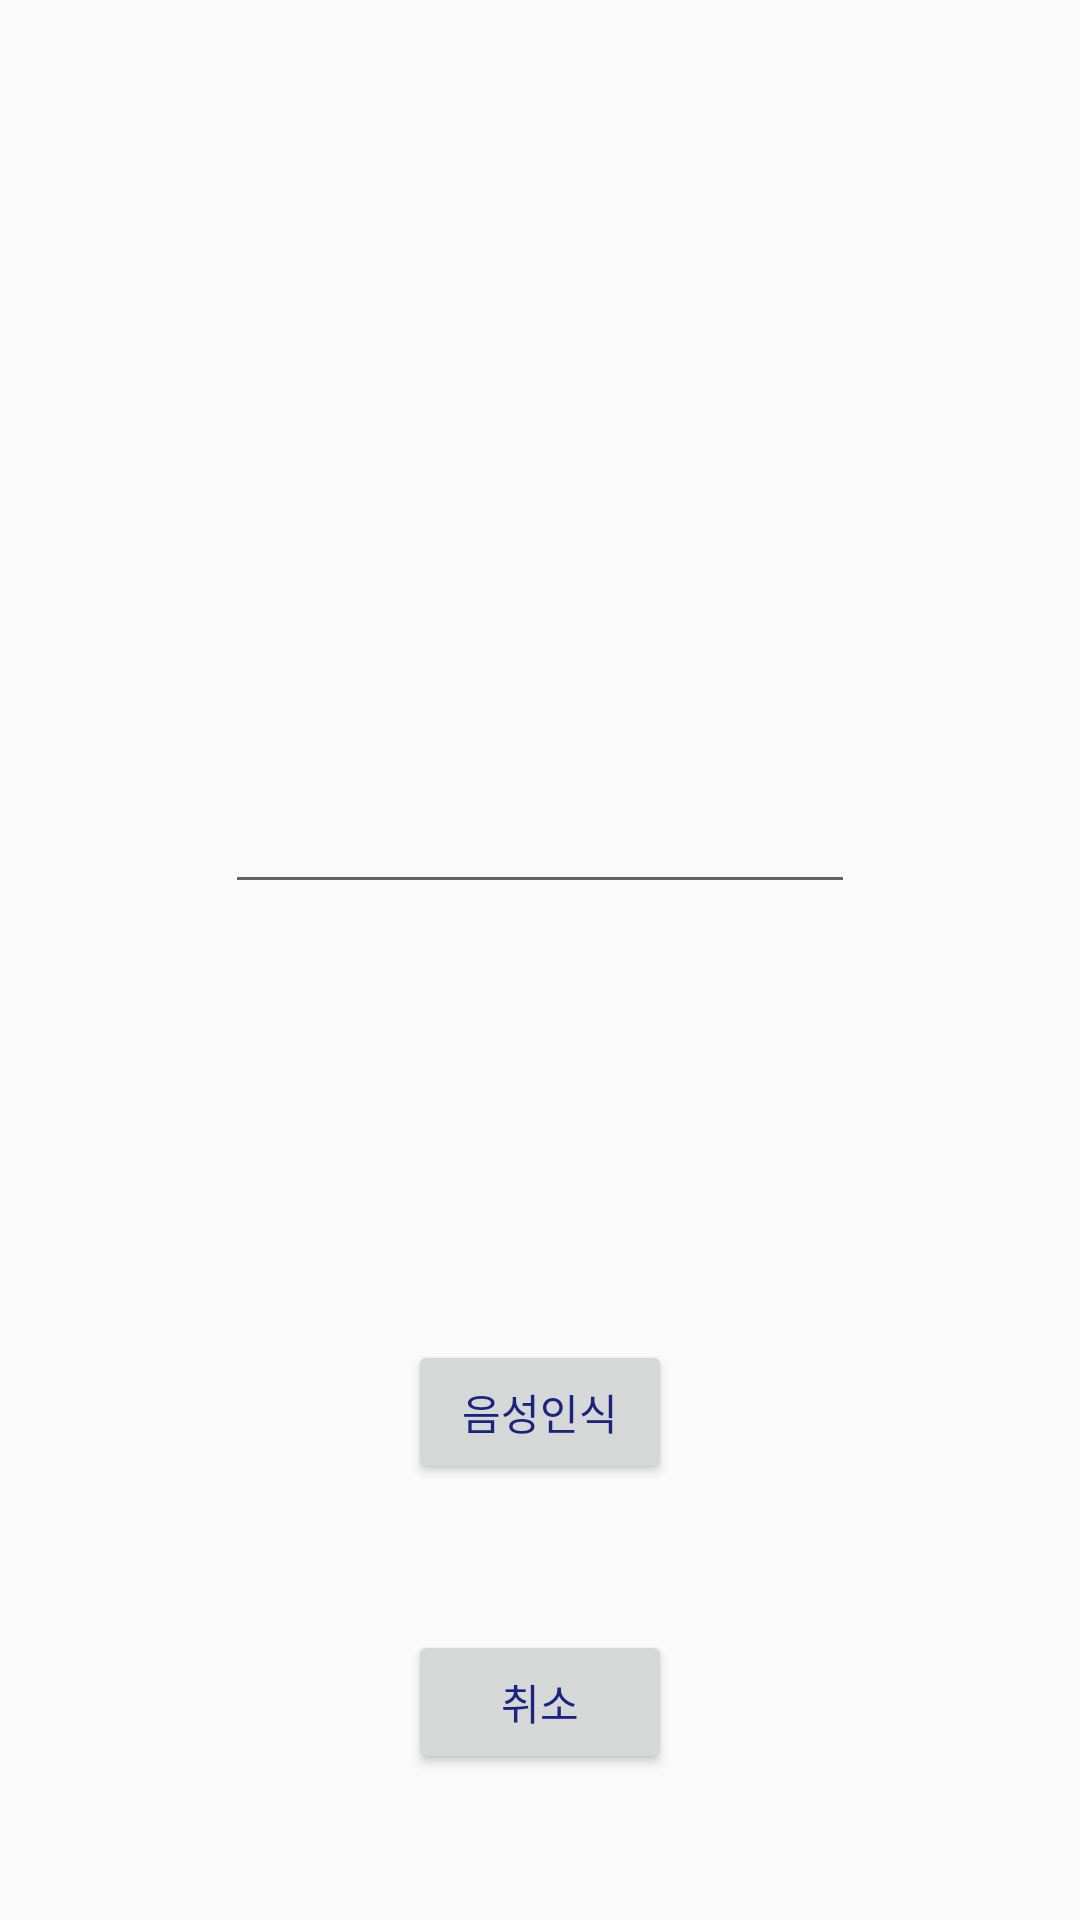

The Android layout XML behind this screen, and the referenced resources:
<!-- AndroidManifest.xml: application theme AppTheme -->
<!-- res/layout/activity_stt.xml -->
<?xml version="1.0" encoding="utf-8"?>
<androidx.constraintlayout.widget.ConstraintLayout xmlns:android="http://schemas.android.com/apk/res/android"
    xmlns:app="http://schemas.android.com/apk/res-auto"
    xmlns:tools="http://schemas.android.com/tools"
    android:layout_width="match_parent"
    android:layout_height="match_parent"
    tools:context=".STT">

    <EditText
        android:id="@+id/result_text"
        android:layout_width="wrap_content"
        android:layout_height="wrap_content"
        android:layout_marginTop="260dp"
        android:ems="10"
        android:gravity="start|top"
        android:inputType="textMultiLine"
        app:layout_constraintEnd_toEndOf="parent"
        app:layout_constraintStart_toStartOf="parent"
        app:layout_constraintTop_toTopOf="parent" />

    <Button
        android:id="@+id/button_stt"
        android:layout_width="wrap_content"
        android:layout_height="wrap_content"
        android:text="음성인식"
        app:layout_constraintBottom_toBottomOf="parent"
        app:layout_constraintEnd_toEndOf="parent"
        app:layout_constraintStart_toStartOf="parent"
        app:layout_constraintTop_toBottomOf="@+id/result_text" />

    <Button
        android:id="@+id/button_cancel"
        android:layout_width="wrap_content"
        android:layout_height="wrap_content"
        android:onClick="go_cancel"
        android:text="취소"
        app:layout_constraintBottom_toBottomOf="parent"
        app:layout_constraintEnd_toEndOf="parent"
        app:layout_constraintStart_toStartOf="parent"
        app:layout_constraintTop_toBottomOf="@+id/button_stt" />
</androidx.constraintlayout.widget.ConstraintLayout>
<!-- resources referenced by this layout -->
<resources>
  <style name="AppTheme" parent="Theme.AppCompat.DayNight.DarkActionBar">
          
          <item name="colorPrimary">@color/colorPrimary</item>
          <item name="colorPrimaryDark">@color/colorPrimaryDark</item>
          <item name="colorAccent">@color/colorAccent</item>
          <item name="android:textColorPrimary">@color/textColorPrimary</item>
          <item name="windowActionBar">false</item>
          <item name="windowNoTitle">true</item>
      </style>
  <color name="colorPrimary">#F5F5F5</color>
  <color name="colorPrimaryDark">#616161</color>
  <color name="colorAccent">#FF6D00</color>
  <color name="textColorPrimary">#1A237E</color>
</resources>
